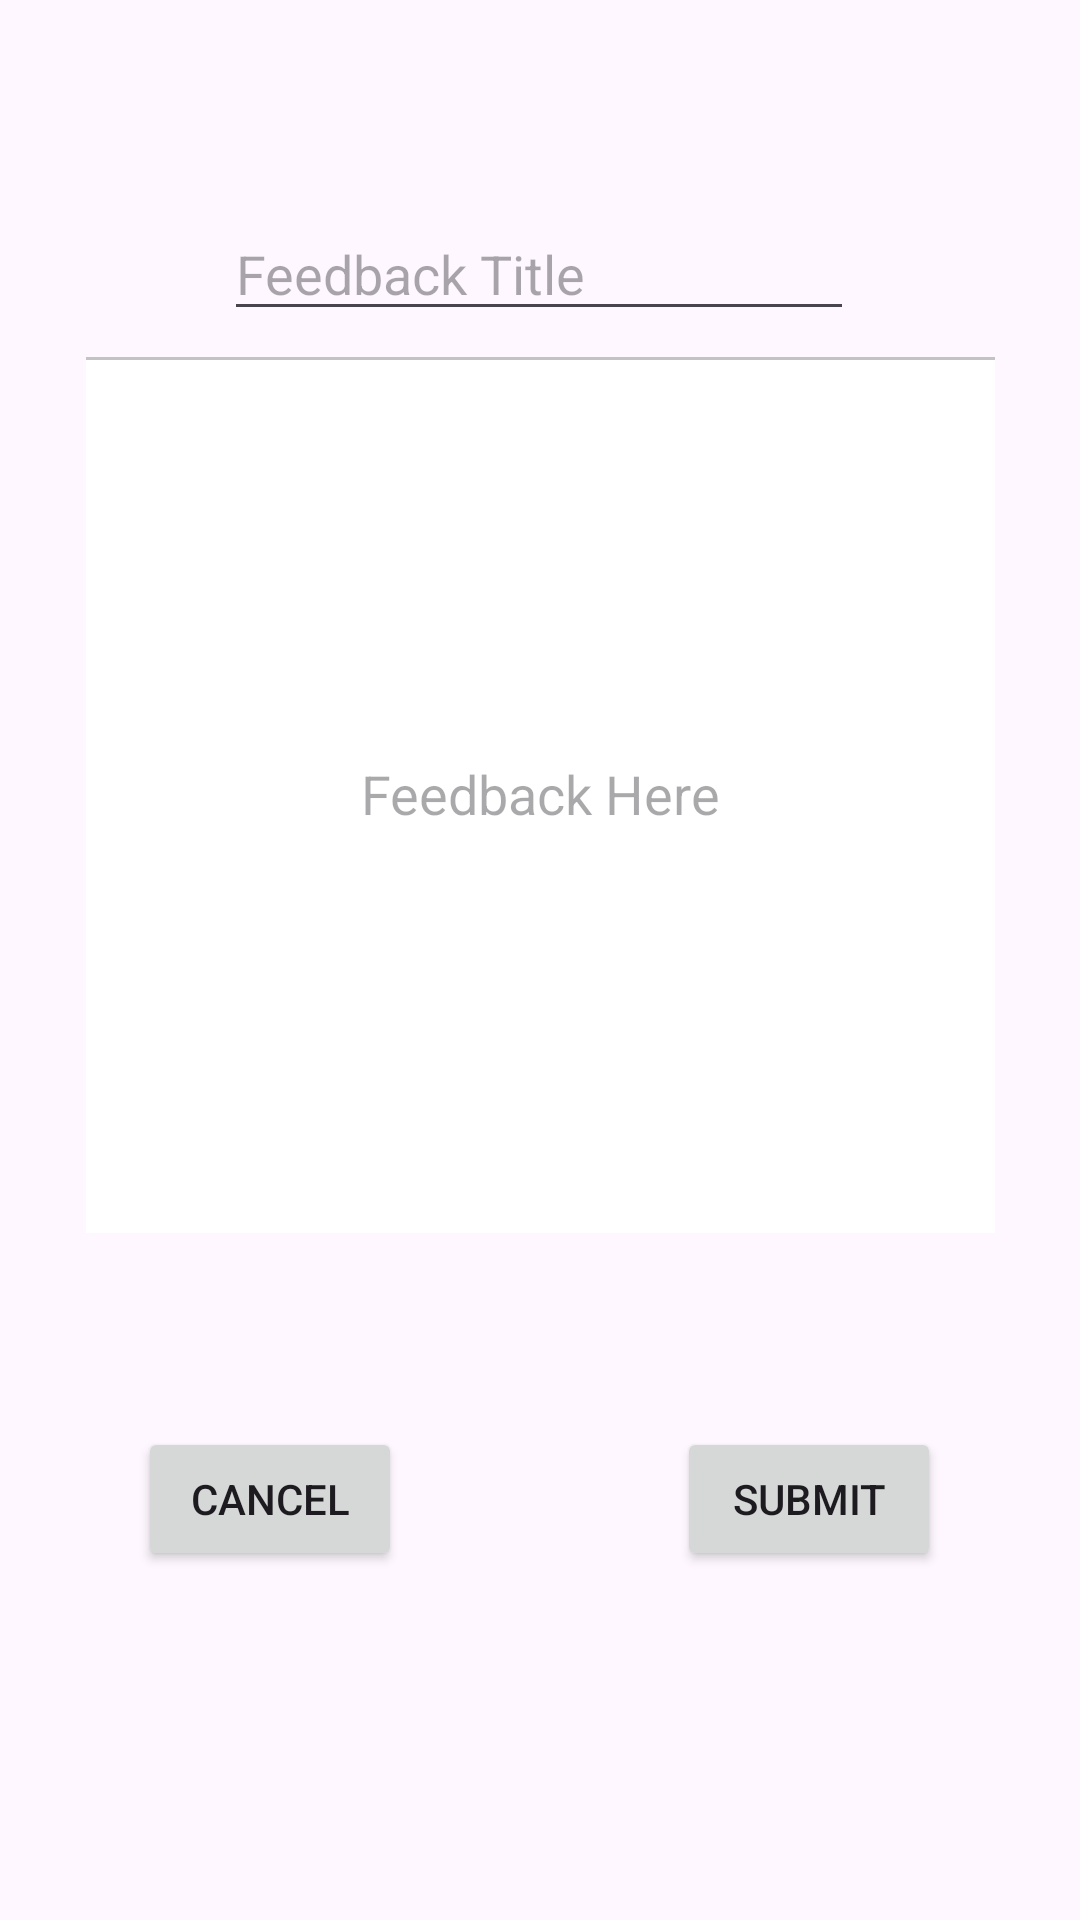

Reconstruct the res/layout file that produces this screen, plus the resources it refers to.
<!-- AndroidManifest.xml: application theme Theme.StreamLineNavbar -->
<!-- res/layout/activity_send_feedback.xml -->
<?xml version="1.0" encoding="utf-8"?>
<androidx.constraintlayout.widget.ConstraintLayout xmlns:android="http://schemas.android.com/apk/res/android"
    xmlns:app="http://schemas.android.com/apk/res-auto"
    xmlns:tools="http://schemas.android.com/tools"
    android:layout_width="match_parent"
    android:layout_height="match_parent"
    tools:context=".sendFeedback">

    <Button
        android:id="@+id/button3"
        android:layout_width="wrap_content"
        android:layout_height="wrap_content"
        android:text="Submit"
        app:layout_constraintBottom_toBottomOf="parent"
        app:layout_constraintEnd_toEndOf="parent"
        app:layout_constraintHorizontal_bias="0.83"
        app:layout_constraintStart_toStartOf="parent"
        app:layout_constraintTop_toBottomOf="@+id/edit_text_feedback"
        app:layout_constraintVertical_bias="0.358" />

    <EditText
        android:id="@+id/editTextTextMultiLine"
        android:layout_width="wrap_content"
        android:layout_height="wrap_content"
        android:ems="10"
        android:gravity="start|top"
        android:hint="Feedback Title"
        android:inputType="textMultiLine"
        app:layout_constraintBottom_toBottomOf="parent"
        app:layout_constraintEnd_toEndOf="parent"
        app:layout_constraintHorizontal_bias="0.497"
        app:layout_constraintStart_toStartOf="parent"
        app:layout_constraintTop_toTopOf="parent"
        app:layout_constraintVertical_bias="0.115" />

    <EditText
        android:id="@+id/edit_text_feedback"
        android:layout_width="303dp"
        android:layout_height="293dp"
        android:layout_marginBottom="224dp"
        android:background="@drawable/white_grey_border_bottom"
        android:hint="Feedback Here"
        android:textAlignment="center"
        app:layout_constraintBottom_toBottomOf="parent"
        app:layout_constraintEnd_toEndOf="parent"
        app:layout_constraintStart_toStartOf="parent"
        app:layout_constraintTop_toBottomOf="@+id/editTextTextMultiLine"
        app:layout_constraintVertical_bias="0.601" />

    <Button
        android:id="@+id/button2"
        android:layout_width="wrap_content"
        android:layout_height="wrap_content"
        android:text="Cancel"
        app:layout_constraintBottom_toBottomOf="parent"
        app:layout_constraintEnd_toEndOf="parent"
        app:layout_constraintHorizontal_bias="0.169"
        app:layout_constraintStart_toStartOf="parent"
        app:layout_constraintTop_toBottomOf="@+id/edit_text_feedback"
        app:layout_constraintVertical_bias="0.358" />
</androidx.constraintlayout.widget.ConstraintLayout>
<!-- resources referenced by this layout -->
<resources>
  <!-- drawable white_grey_border_bottom (drawable) -->
  <?xml version="1.0" encoding="utf-8"?>
  <layer-list xmlns:android="http://schemas.android.com/apk/res/android"
      android:layout_width="match_parent"
      android:layout_height="1dp">
  
      <item
          android:top="1dp"
          android:bottom="-1dp"
          android:left="-1dp"
          android:right="-1dp">
  
          <shape
              android:shape="rectangle">
  
              <stroke
                  android:width="1dp"
                  android:color="@color/grey"/>
              <solid
                  android:color="@color/white"/>
          </shape>
  
      </item>
  </layer-list>
  <style name="Theme.StreamLineNavbar" parent="Base.Theme.StreamLineNavbar" />
  <color name="grey">#c3c3c3</color>
  <color name="white">#FFFFFFFF</color>
  <style name="Base.Theme.StreamLineNavbar" parent="Theme.Material3.DayNight.NoActionBar">
          
          
      </style>
</resources>
